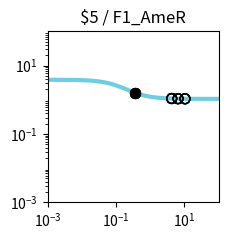

Generate this figure with matplotlib: (Note: this script raises an exception after producing the figure.)
import matplotlib.pyplot as plt
import matplotlib.ticker as ticker
import numpy as np

fig, ax = plt.subplots(figsize=(2.5,2.5))

plt.xlim(1.000000e-03, 1.000000e+02)
plt.ylim(1.000000e-03, 1.000000e+02)

x = np.array([1.000000e-03,1.122018e-03,1.258925e-03,1.412538e-03,1.584893e-03,1.778279e-03,1.995262e-03,2.238721e-03,2.511886e-03,2.818383e-03,3.162278e-03,3.548134e-03,3.981072e-03,4.466836e-03,5.011872e-03,5.623413e-03,6.309573e-03,7.079458e-03,7.943282e-03,8.912509e-03,1.000000e-02,1.122018e-02,1.258925e-02,1.412538e-02,1.584893e-02,1.778279e-02,1.995262e-02,2.238721e-02,2.511886e-02,2.818383e-02,3.162278e-02,3.548134e-02,3.981072e-02,4.466836e-02,5.011872e-02,5.623413e-02,6.309573e-02,7.079458e-02,7.943282e-02,8.912509e-02,1.000000e-01,1.122018e-01,1.258925e-01,1.412538e-01,1.584893e-01,1.778279e-01,1.995262e-01,2.238721e-01,2.511886e-01,2.818383e-01,3.162278e-01,3.548134e-01,3.981072e-01,4.466836e-01,5.011872e-01,5.623413e-01,6.309573e-01,7.079458e-01,7.943282e-01,8.912509e-01,1.000000e+00,1.122018e+00,1.258925e+00,1.412538e+00,1.584893e+00,1.778279e+00,1.995262e+00,2.238721e+00,2.511886e+00,2.818383e+00,3.162278e+00,3.548134e+00,3.981072e+00,4.466836e+00,5.011872e+00,5.623413e+00,6.309573e+00,7.079458e+00,7.943282e+00,8.912509e+00,1.000000e+01,1.122018e+01,1.258925e+01,1.412538e+01,1.584893e+01,1.778279e+01,1.995262e+01,2.238721e+01,2.511886e+01,2.818383e+01,3.162278e+01,3.548134e+01,3.981072e+01,4.466836e+01,5.011872e+01,5.623413e+01,6.309573e+01,7.079458e+01,7.943282e+01,8.912509e+01,1.000000e+02,])
y = np.array([3.829780e+00,3.828935e+00,3.827954e+00,3.826814e+00,3.825490e+00,3.823953e+00,3.822169e+00,3.820098e+00,3.817695e+00,3.814908e+00,3.811676e+00,3.807928e+00,3.803585e+00,3.798555e+00,3.792732e+00,3.785995e+00,3.778207e+00,3.769210e+00,3.758829e+00,3.746863e+00,3.733088e+00,3.717254e+00,3.699085e+00,3.678278e+00,3.654504e+00,3.627409e+00,3.596620e+00,3.561751e+00,3.522410e+00,3.478213e+00,3.428798e+00,3.373844e+00,3.313093e+00,3.246375e+00,3.173632e+00,3.094942e+00,3.010541e+00,2.920839e+00,2.826423e+00,2.728057e+00,2.626661e+00,2.523279e+00,2.419047e+00,2.315136e+00,2.212701e+00,2.112836e+00,2.016521e+00,1.924593e+00,1.837722e+00,1.756398e+00,1.680933e+00,1.611477e+00,1.548030e+00,1.490469e+00,1.438573e+00,1.392048e+00,1.350547e+00,1.313695e+00,1.281101e+00,1.252374e+00,1.227136e+00,1.205023e+00,1.185695e+00,1.168836e+00,1.154158e+00,1.141399e+00,1.130324e+00,1.120721e+00,1.112405e+00,1.105208e+00,1.098986e+00,1.093609e+00,1.088966e+00,1.084959e+00,1.081502e+00,1.078520e+00,1.075949e+00,1.073734e+00,1.071825e+00,1.070180e+00,1.068763e+00,1.067543e+00,1.066493e+00,1.065588e+00,1.064809e+00,1.064139e+00,1.063562e+00,1.063065e+00,1.062638e+00,1.062270e+00,1.061953e+00,1.061681e+00,1.061446e+00,1.061244e+00,1.061071e+00,1.060921e+00,1.060793e+00,1.060682e+00,1.060587e+00,1.060505e+00,1.060434e+00,])
c = "#6fcde1"

hi_x = np.array([3.654520e-01,3.654520e-01,3.654520e-01,3.654520e-01,])
hi_y = np.array([1.594626e+00,1.594626e+00,1.594626e+00,1.594626e+00,])
lo_x = np.array([6.507978e+00,6.507978e+00,6.507978e+00,6.507978e+00,1.040408e+01,1.040408e+01,4.261552e+00,4.261552e+00,1.040408e+01,1.040408e+01,4.261552e+00,4.261552e+00,])
lo_y = np.array([1.075321e+00,1.075321e+00,1.075321e+00,1.075321e+00,1.068323e+00,1.068323e+00,1.086525e+00,1.086525e+00,1.068323e+00,1.068323e+00,1.086525e+00,1.086525e+00,])

plt.loglog(x,y,lw=3,color=c)
plt.scatter(hi_x,hi_y,marker='o',s=50,color='black',zorder=10)
plt.scatter(lo_x,lo_y,marker='o',s=50,edgecolors='black',color='none',zorder=10)

plt.title("$5 / F1_AmeR")

ax.xaxis.set_major_locator(ticker.LogLocator(numticks=3))
ax.yaxis.set_major_locator(ticker.LogLocator(numticks=3))

ax.set_aspect('equal')
plt.tight_layout()

plt.savefig("/home/<user>/output/response_plot_$5_F1_AmeR.png", bbox_inches='tight')
